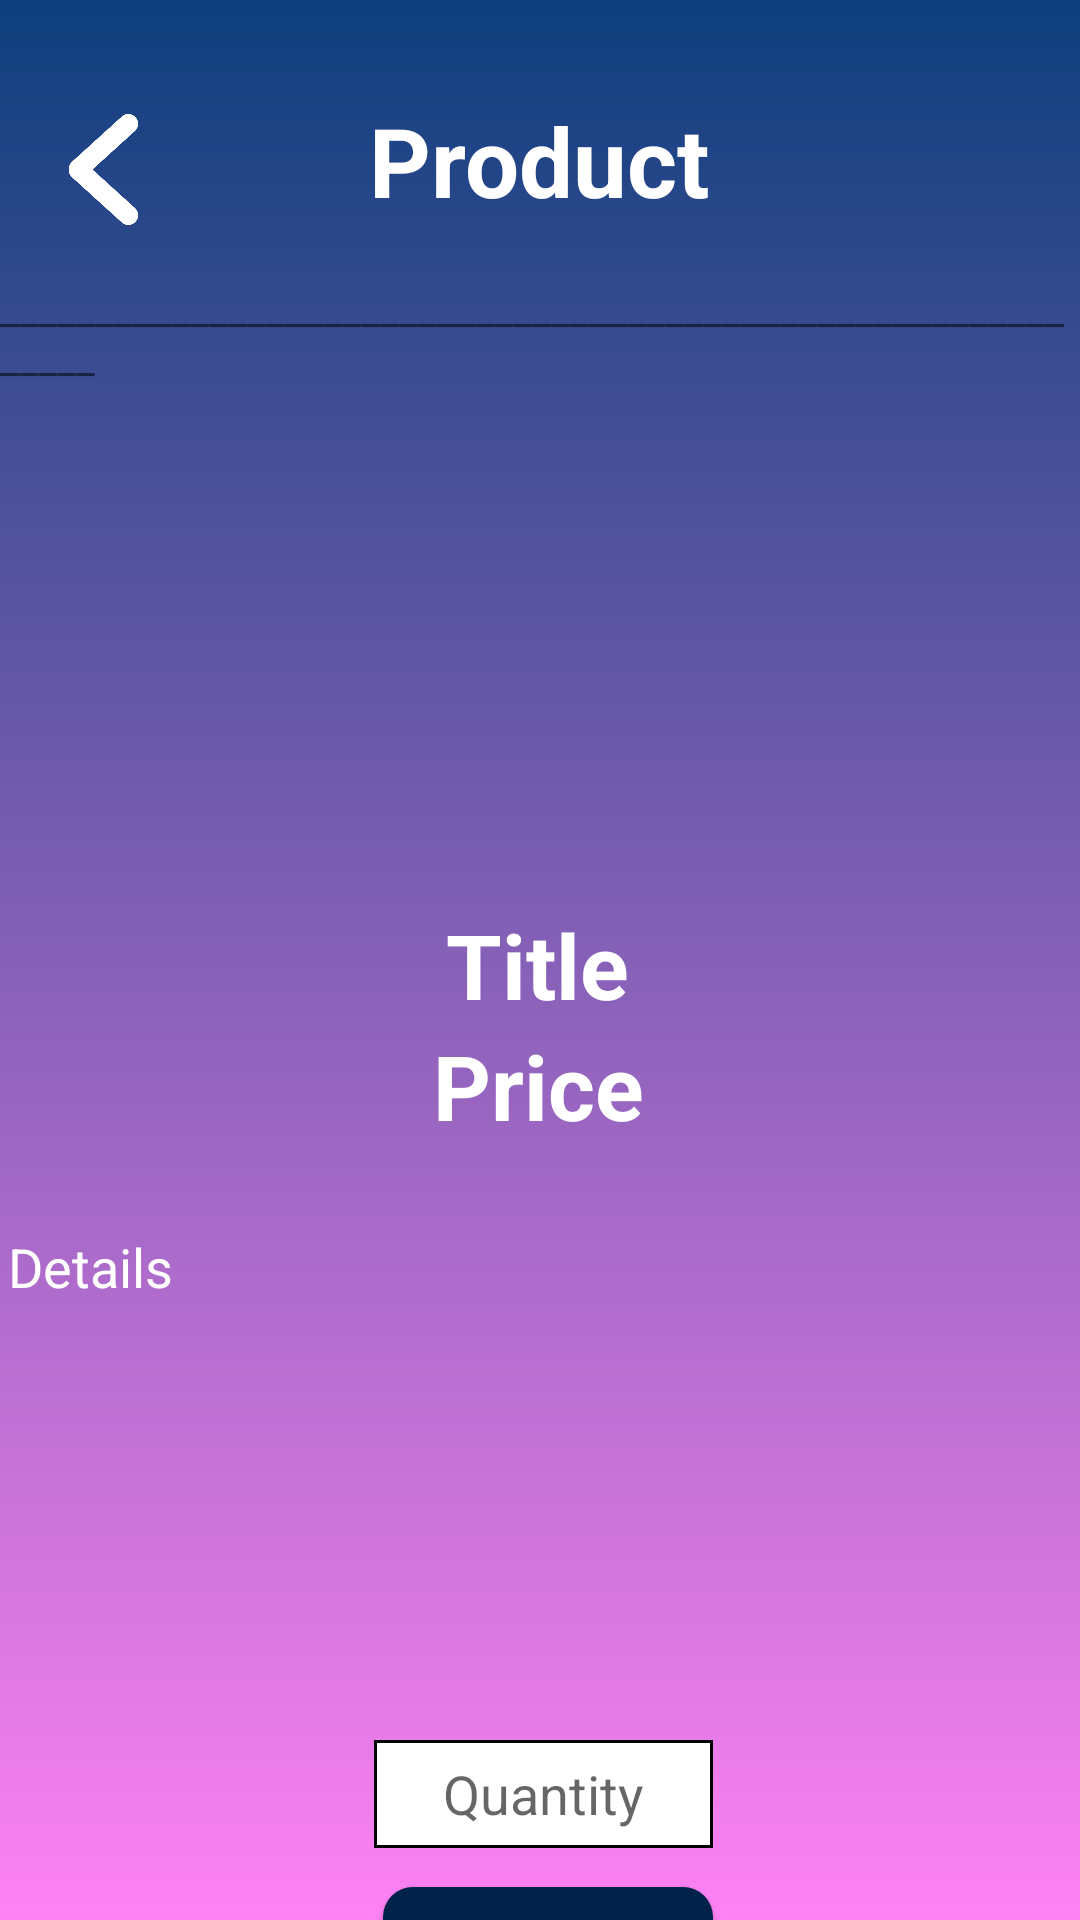

Produce the Android XML layout that renders to this screen, including the resource entries it uses.
<!-- AndroidManifest.xml: application theme Theme.ProjectUX -->
<!-- res/layout/activity_product_detail.xml -->
<?xml version="1.0" encoding="utf-8"?>
<androidx.constraintlayout.widget.ConstraintLayout xmlns:android="http://schemas.android.com/apk/res/android"
    xmlns:app="http://schemas.android.com/apk/res-auto"
    xmlns:tools="http://schemas.android.com/tools"
    android:layout_width="match_parent"
    android:layout_height="match_parent"
    tools:context=".AboutUsActivity"
    android:background="@drawable/gradient_backround">

    <TextView
        android:id="@+id/welcomeUser2"
        android:layout_width="wrap_content"
        android:layout_height="wrap_content"
        android:layout_marginStart="86dp"
        android:layout_marginTop="32dp"
        android:layout_marginEnd="140dp"
        android:text="Product"
        android:textColor="#FFFFFF"
        android:textSize="32sp"
        android:textStyle="bold"
        app:layout_constraintEnd_toEndOf="parent"
        app:layout_constraintStart_toEndOf="@+id/backBtnss"
        app:layout_constraintTop_toTopOf="parent" />

    <ImageButton
        android:id="@+id/backBtnss"
        android:layout_width="37sp"
        android:layout_height="37sp"
        android:layout_marginStart="16dp"
        android:layout_marginTop="38dp"
        android:adjustViewBounds="true"
        android:background="@null"
        android:maxWidth="100dp"
        android:maxHeight="100dp"
        android:scaleType="fitXY"
        app:layout_constraintStart_toStartOf="parent"
        app:layout_constraintTop_toTopOf="parent"
        app:srcCompat="@drawable/arrow_left" />

    <TextView
        android:id="@+id/textView3"
        android:layout_width="wrap_content"
        android:layout_height="wrap_content"
        android:layout_marginStart="2dp"
        android:layout_marginTop="18dp"
        android:layout_marginEnd="2dp"
        android:text="_____________________________________________________________"
        app:layout_constraintEnd_toEndOf="parent"
        app:layout_constraintStart_toStartOf="parent"
        app:layout_constraintTop_toBottomOf="@+id/welcomeUser2" />

    <ImageView
        android:id="@+id/product_image"
        android:layout_width="197dp"
        android:layout_height="158dp"
        android:layout_gravity="center"
        android:adjustViewBounds="true"
        android:background="@null"
        android:maxWidth="200dp"
        android:maxHeight="200dp"
        android:scaleType="fitXY"
        android:layout_marginStart="105dp"
        android:layout_marginEnd="106dp"
        app:layout_constraintEnd_toEndOf="parent"
        app:layout_constraintHorizontal_bias="0.666"
        app:layout_constraintStart_toStartOf="parent"
        app:layout_constraintTop_toBottomOf="@+id/textView3"
        app:srcCompat="@drawable/app_logo" />

    <TextView
        android:id="@+id/product_title"
        android:layout_width="wrap_content"
        android:layout_height="wrap_content"
        android:layout_marginStart="174dp"
        android:layout_marginTop="15dp"
        android:layout_marginEnd="176dp"
        android:text="Title"
        android:textAlignment="center"
        android:textColor="#FFFFFF"
        android:textSize="30sp"
        android:textStyle="bold"
        app:layout_constraintEnd_toEndOf="parent"
        app:layout_constraintStart_toStartOf="parent"
        app:layout_constraintTop_toBottomOf="@+id/product_image" />

    <TextView
        android:id="@+id/product_price"
        android:layout_width="wrap_content"
        android:layout_height="wrap_content"
        android:layout_marginStart="170dp"
        android:layout_marginEnd="171dp"
        android:text="Price"
        android:textAlignment="center"
        android:textColor="#FFFFFF"
        android:textSize="30sp"
        android:textStyle="bold"
        app:layout_constraintEnd_toEndOf="parent"
        app:layout_constraintStart_toStartOf="parent"
        app:layout_constraintTop_toBottomOf="@+id/product_title" />

    <TextView
        android:id="@+id/product_date"
        android:layout_width="wrap_content"
        android:layout_height="wrap_content"
        android:layout_marginStart="184dp"
        android:layout_marginTop="1dp"
        android:layout_marginEnd="185dp"
        android:text="Date"
        android:textAlignment="center"
        android:textColor="#FFFFFF"
        android:textSize="20sp"
        android:textStyle="bold"
        app:layout_constraintEnd_toEndOf="parent"
        app:layout_constraintStart_toStartOf="parent"
        app:layout_constraintTop_toBottomOf="@+id/product_price" />

    <TextView
        android:id="@+id/product_detail"
        android:layout_width="355dp"
        android:layout_height="170dp"
        android:layout_marginStart="28dp"
        android:layout_marginEnd="28dp"
        android:text="Details"
        android:textColor="#FFFFFF"
        android:textSize="18sp"
        android:textStyle="normal"
        app:layout_constraintEnd_toEndOf="parent"
        app:layout_constraintStart_toStartOf="parent"
        app:layout_constraintTop_toBottomOf="@+id/product_date" />

    <EditText
        android:id="@+id/quantity"
        android:layout_width="113dp"
        android:layout_height="36dp"
        android:layout_marginStart="150dp"
        android:layout_marginEnd="148dp"
        android:background="@drawable/shape_text"
        android:ems="10"
        android:hint="Quantity"
        android:inputType="textPersonName"
        android:textAlignment="center"
        app:layout_constraintEnd_toEndOf="parent"
        app:layout_constraintStart_toStartOf="parent"
        app:layout_constraintTop_toBottomOf="@+id/product_detail" />

    <androidx.appcompat.widget.AppCompatButton
        android:id="@+id/order_button"
        android:layout_width="110dp"
        android:layout_height="37dp"
        android:layout_marginStart="153dp"
        android:layout_marginTop="13dp"
        android:layout_marginEnd="148dp"
        android:background="@drawable/shape_button2"
        android:text="Order"
        android:textColor="#FFFFFF"
        app:layout_constraintEnd_toEndOf="parent"
        app:layout_constraintStart_toStartOf="parent"
        app:layout_constraintTop_toBottomOf="@+id/quantity" />

</androidx.constraintlayout.widget.ConstraintLayout>
<!-- resources referenced by this layout -->
<resources>
  <!-- drawable arrow_left: png bitmap (drawable-mdpi, 14616 bytes) -->
  <!-- drawable gradient_backround (drawable) -->
  <?xml version="1.0" encoding="utf-8"?>
  <selector xmlns:android="http://schemas.android.com/apk/res/android">
  
      <item>
          <shape>
              <gradient android:angle="270" android:startColor="#0D3F7C" android:endColor="#FF82F4" android:type="linear"/>
          </shape>
      </item>
  </selector>
  <!-- drawable shape_button2 (drawable) -->
  <?xml version="1.0" encoding="utf-8"?>
  <shape
      xmlns:android="http://schemas.android.com/apk/res/android"
      android:shape="rectangle"
      >
  
  
      <corners android:radius="10dp" />
      <solid android:color="@color/button1" />
  
  
  </shape>
  <!-- drawable shape_text (drawable) -->
  <?xml version="1.0" encoding="utf-8"?>
  <shape
      xmlns:android="http://schemas.android.com/apk/res/android"
      android:shape="rectangle"
      >
  
      <stroke android:width="1dp" android:color="#000000" />
      <solid android:color="@android:color/white" />
  
  
  </shape>
  <style name="Theme.ProjectUX" parent="Theme.MaterialComponents.DayNight.DarkActionBar">
          
          <item name="colorPrimary">@color/purple_500</item>
          <item name="colorPrimaryVariant">@color/purple_700</item>
          <item name="colorOnPrimary">@color/white</item>
          
          <item name="colorSecondary">@color/teal_200</item>
          <item name="colorSecondaryVariant">@color/teal_700</item>
          <item name="colorOnSecondary">@color/black</item>
          
          <item name="android:statusBarColor" tools:targetApi="l">?attr/colorPrimaryVariant</item>
          
      </style>
  <color name="button1">#00214A</color>
  <color name="purple_500">#FF6200EE</color>
  <color name="purple_700">#FF3700B3</color>
  <color name="white">#FFFFFFFF</color>
  <color name="teal_200">#FF03DAC5</color>
  <color name="teal_700">#FF018786</color>
  <color name="black">#FF000000</color>
</resources>
